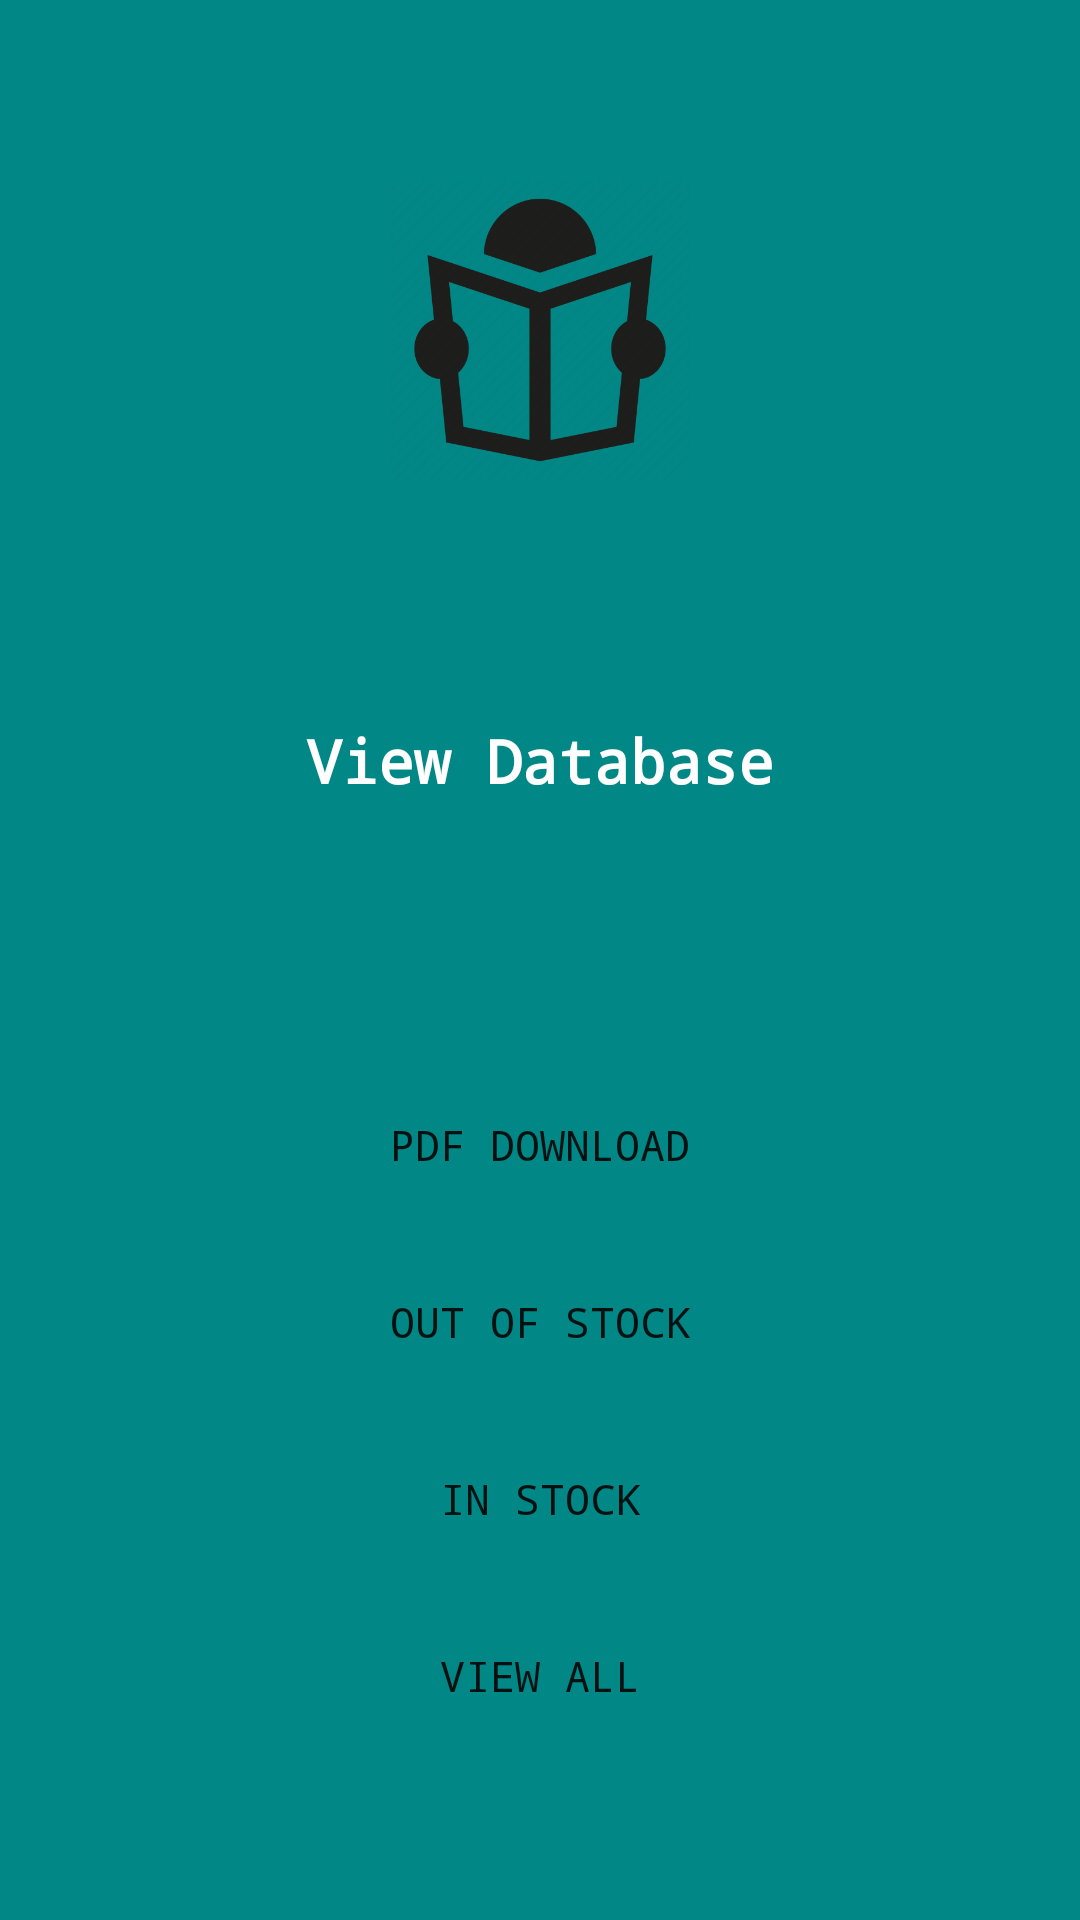

Write the Android layout XML for this screen, with the resource values it uses.
<!-- AndroidManifest.xml: application theme Theme.StockTaker -->
<!-- res/layout/activity_db_view.xml -->
<?xml version="1.0" encoding="utf-8"?>
<ScrollView
    xmlns:android="http://schemas.android.com/apk/res/android"
    xmlns:tools="http://schemas.android.com/tools"
    android:layout_width="match_parent"
    android:layout_height="match_parent"
    android:orientation="vertical"
    android:background="@color/teal_700">
    <LinearLayout
        android:layout_width="match_parent"
        android:layout_height="match_parent"
        android:orientation="vertical"
        android:background="@color/teal_700"
        >

        <ImageView
            android:layout_width="100dp"
            android:layout_height="100dp"
            android:layout_marginTop="60dp"
            android:layout_gravity="center_horizontal"
            android:background="@drawable/read"
            />

        <TextView
            android:layout_width="match_parent"
            android:layout_height="wrap_content"
            android:layout_marginTop="80dp"
            android:layout_marginBottom="50dp"
            android:text="View Database"
            android:textSize="20sp"
            android:textColor="@color/white"
            android:textAlignment="center"
            android:textStyle="bold"
            android:typeface="monospace"/>


        <Button
            android:id="@+id/btnPDF"
            android:layout_width="match_parent"
            android:layout_height="wrap_content"
            android:layout_marginLeft="40dp"
            android:layout_marginTop="40dp"
            android:layout_marginRight="40dp"
            android:layout_marginBottom="10dp"
            android:background="@drawable/btn_bg"
            android:padding="15dp"
            android:text="PDF Download"
            android:typeface="monospace" />

        <Button
            android:id="@+id/btnNoStock"
            android:layout_width="match_parent"
            android:layout_height="wrap_content"
            android:layout_marginLeft="40dp"
            android:layout_marginTop="0dp"
            android:layout_marginRight="40dp"
            android:layout_marginBottom="10dp"
            android:background="@drawable/btn_bg"
            android:padding="15dp"
            android:text="Out of Stock"
            android:typeface="monospace" />

        <Button
            android:id="@+id/btnInstock"
            android:layout_width="match_parent"
            android:layout_height="wrap_content"
            android:layout_marginLeft="40dp"
            android:layout_marginTop="0dp"
            android:layout_marginRight="40dp"
            android:layout_marginBottom="10dp"
            android:background="@drawable/btn_bg"
            android:padding="15dp"
            android:text="In stock"
            android:typeface="monospace" />

        <Button
            android:id="@+id/btnView"
            android:layout_width="match_parent"
            android:layout_height="wrap_content"
            android:layout_marginLeft="40dp"
            android:layout_marginTop="0dp"
            android:layout_marginRight="40dp"
            android:layout_marginBottom="0dp"
            android:background="@drawable/btn_bg"
            android:padding="15dp"
            android:text="View all"
            android:typeface="monospace" />

    </LinearLayout>
</ScrollView>
<!-- resources referenced by this layout -->
<resources>
  <color name="teal_700">#018786</color>
  <color name="white">#FFFFFFFF</color>
  <!-- drawable read: png bitmap (drawable-v24, 16482 bytes) -->
  <style name="Theme.StockTaker" parent="Theme.MaterialComponents.DayNight.NoActionBar">
          
          <item name="colorPrimary">@color/purple_500</item>
          <item name="colorPrimaryVariant">@color/teal_700</item>
          <item name="colorOnPrimary">@color/white</item>
          
          <item name="colorSecondary">@color/teal_200</item>
          <item name="colorSecondaryVariant">@color/teal_700</item>
          <item name="colorOnSecondary">@color/black</item>
          
          <item name="android:statusBarColor" tools:targetApi="l">?attr/colorPrimaryVariant</item>
          
      </style>
  <color name="purple_500">#6DD7D3</color>
  <color name="teal_200">#0003DAC5</color>
  <color name="black">#000000</color>
</resources>
